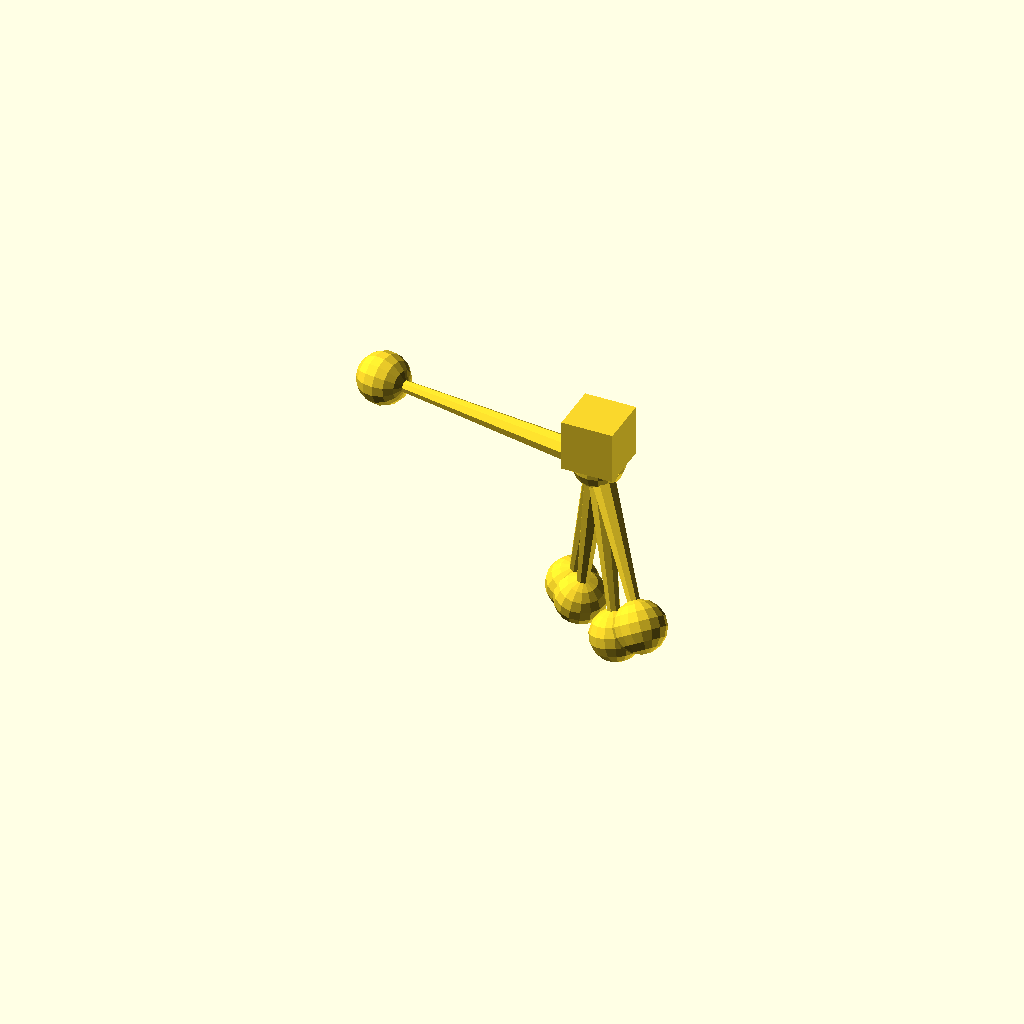
Cell 1: the model at its default parameters.
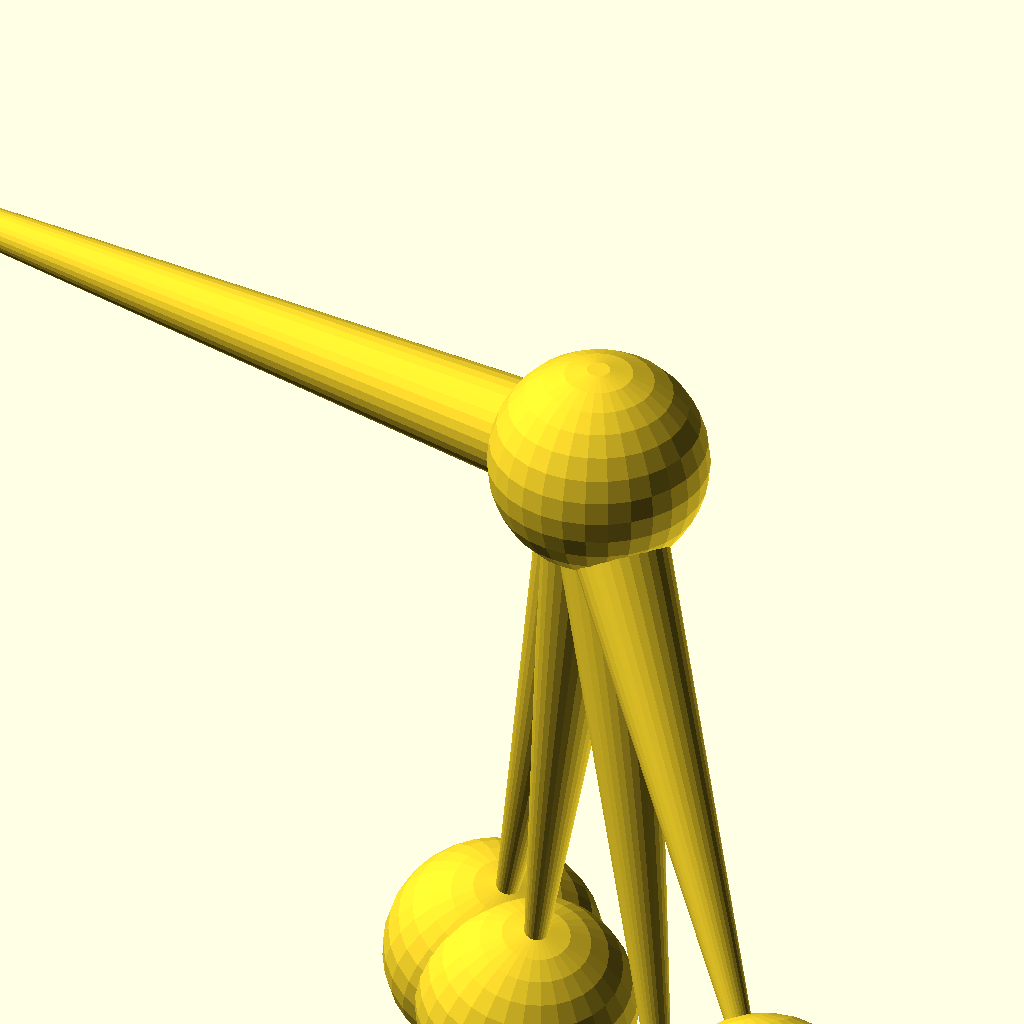
Cell 2: the same model with diameter = 40.
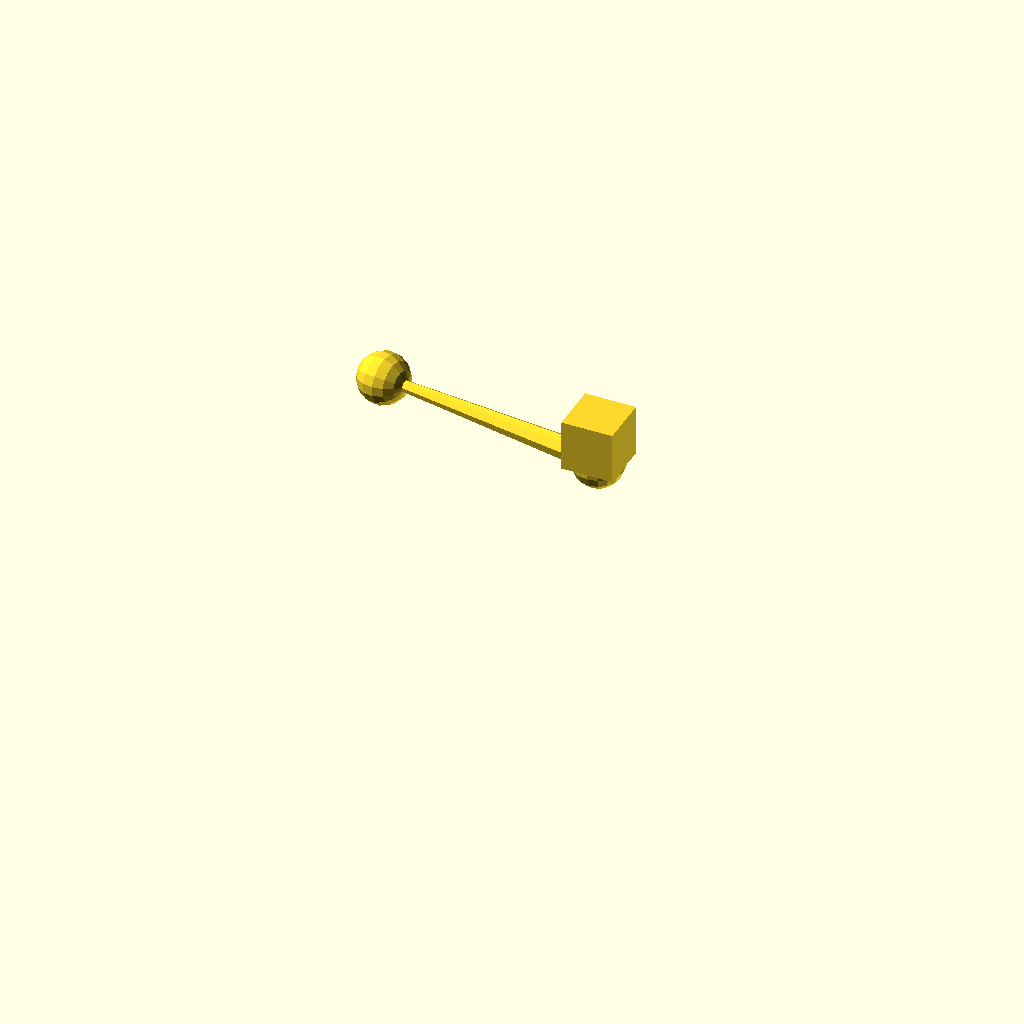
Cell 3: the same model with marker_count = 1.
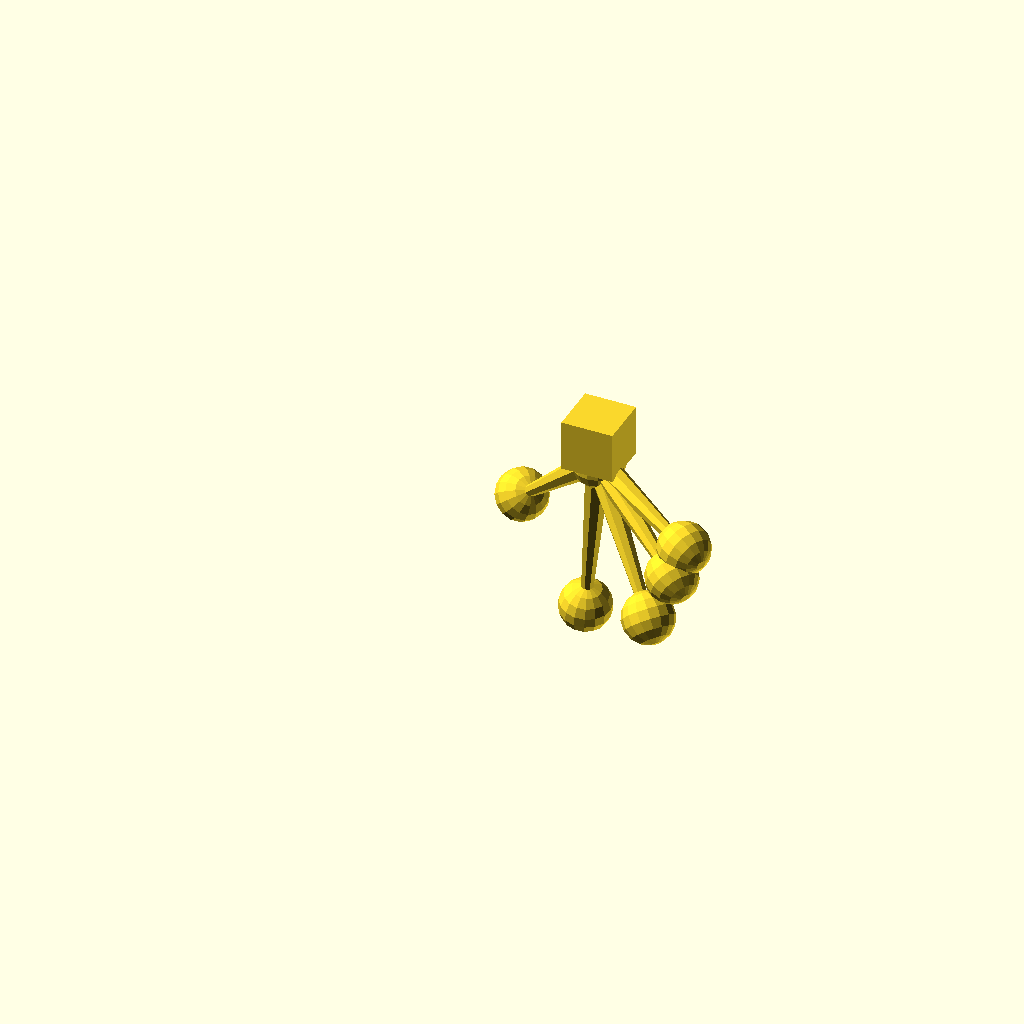
Cell 4 — seed set to 300, the other parameters unchanged.
One fixed orthographic camera (rotation 55°, 0°, 25°; colour scheme Cornfield) for every cell.
Source of the model, linux/system/library/openscad/0374_Custom_OptiTrack_Markers.scad:
// [FL_INDEX: keywords="openscad, 3d_parametric, Custom_OptiTrack_Markers, csg_solid" | COT="Parametric OpenSCAD design from 3DCodeverse"]
// Title: Custom OptiTrack Markers

//	Custom OptiTrack Marker Generator
// (c) James Walsh - james.walsh@setoreaustralia.com
// Original concept and prototype by Bruce Thomas (http://www.unisanet.unisa.edu.au/Staff/Homepage.asp?Name=Bruce.Thomas)

//CUSTOMIZER VARIABLES

//	Stand Width (X) (mm)
x_measurement = 10;

//	Stand Width (Y) (mm)
y_measurement = 10;

//	Stand Height (mm)
z_measurement = 10;

//	Marker Diameter (mm)
diameter = 10;	//	[5:40]

//	Number of Markers
marker_count = 5;	//	[1:5]

//	Max Marker Distance from Center
max_length = 7;	//	[5:15]

//Marker ID (Random Seed to Generate Marker)
seed = 150; // [0 : 300]

//CUSTOMIZER VARIABLES END

//core stand
translate([0,0,z_measurement/2]) cube([x_measurement, y_measurement, z_measurement], center=true);

//random marker offsets
rotX = rands(0, 180, marker_count, seed);
rotY = rands(0, 180, marker_count, seed);
rotZ = rands(0, 360, marker_count, seed);
lengthR = rands(diameter * 2, max(diameter * 5, max_length), marker_count, seed);

//draw the markers
for (i = [0 : marker_count])
{
	markerOnAStick(rotX[i] - 90, rotY[i] + 90, rotZ[i], lengthR[i], diameter);
}

module markerOnAStick(rotX, rotY, rotZ, length, diameter)
{
	rotate(rotX, [1, 0, 0])
	{
		rotate(rotY, [0, 1, 0])
		{
			rotate(0 , [0, 0, 1])
			{
				cylinder(length, diameter / 4);
				translate([0,0,length]) 
				{
					sphere(diameter / 2);
				}
			}
		}
	}
}
Parameter table extracted from the source (name, type, default, range or options):
x_measurement: number, default 10
y_measurement: number, default 10
z_measurement: number, default 10
diameter: number, default 10, range 5 to 40
marker_count: number, default 5, range 1 to 5
max_length: number, default 7, range 5 to 15
seed: number, default 150, range 0 to 300
